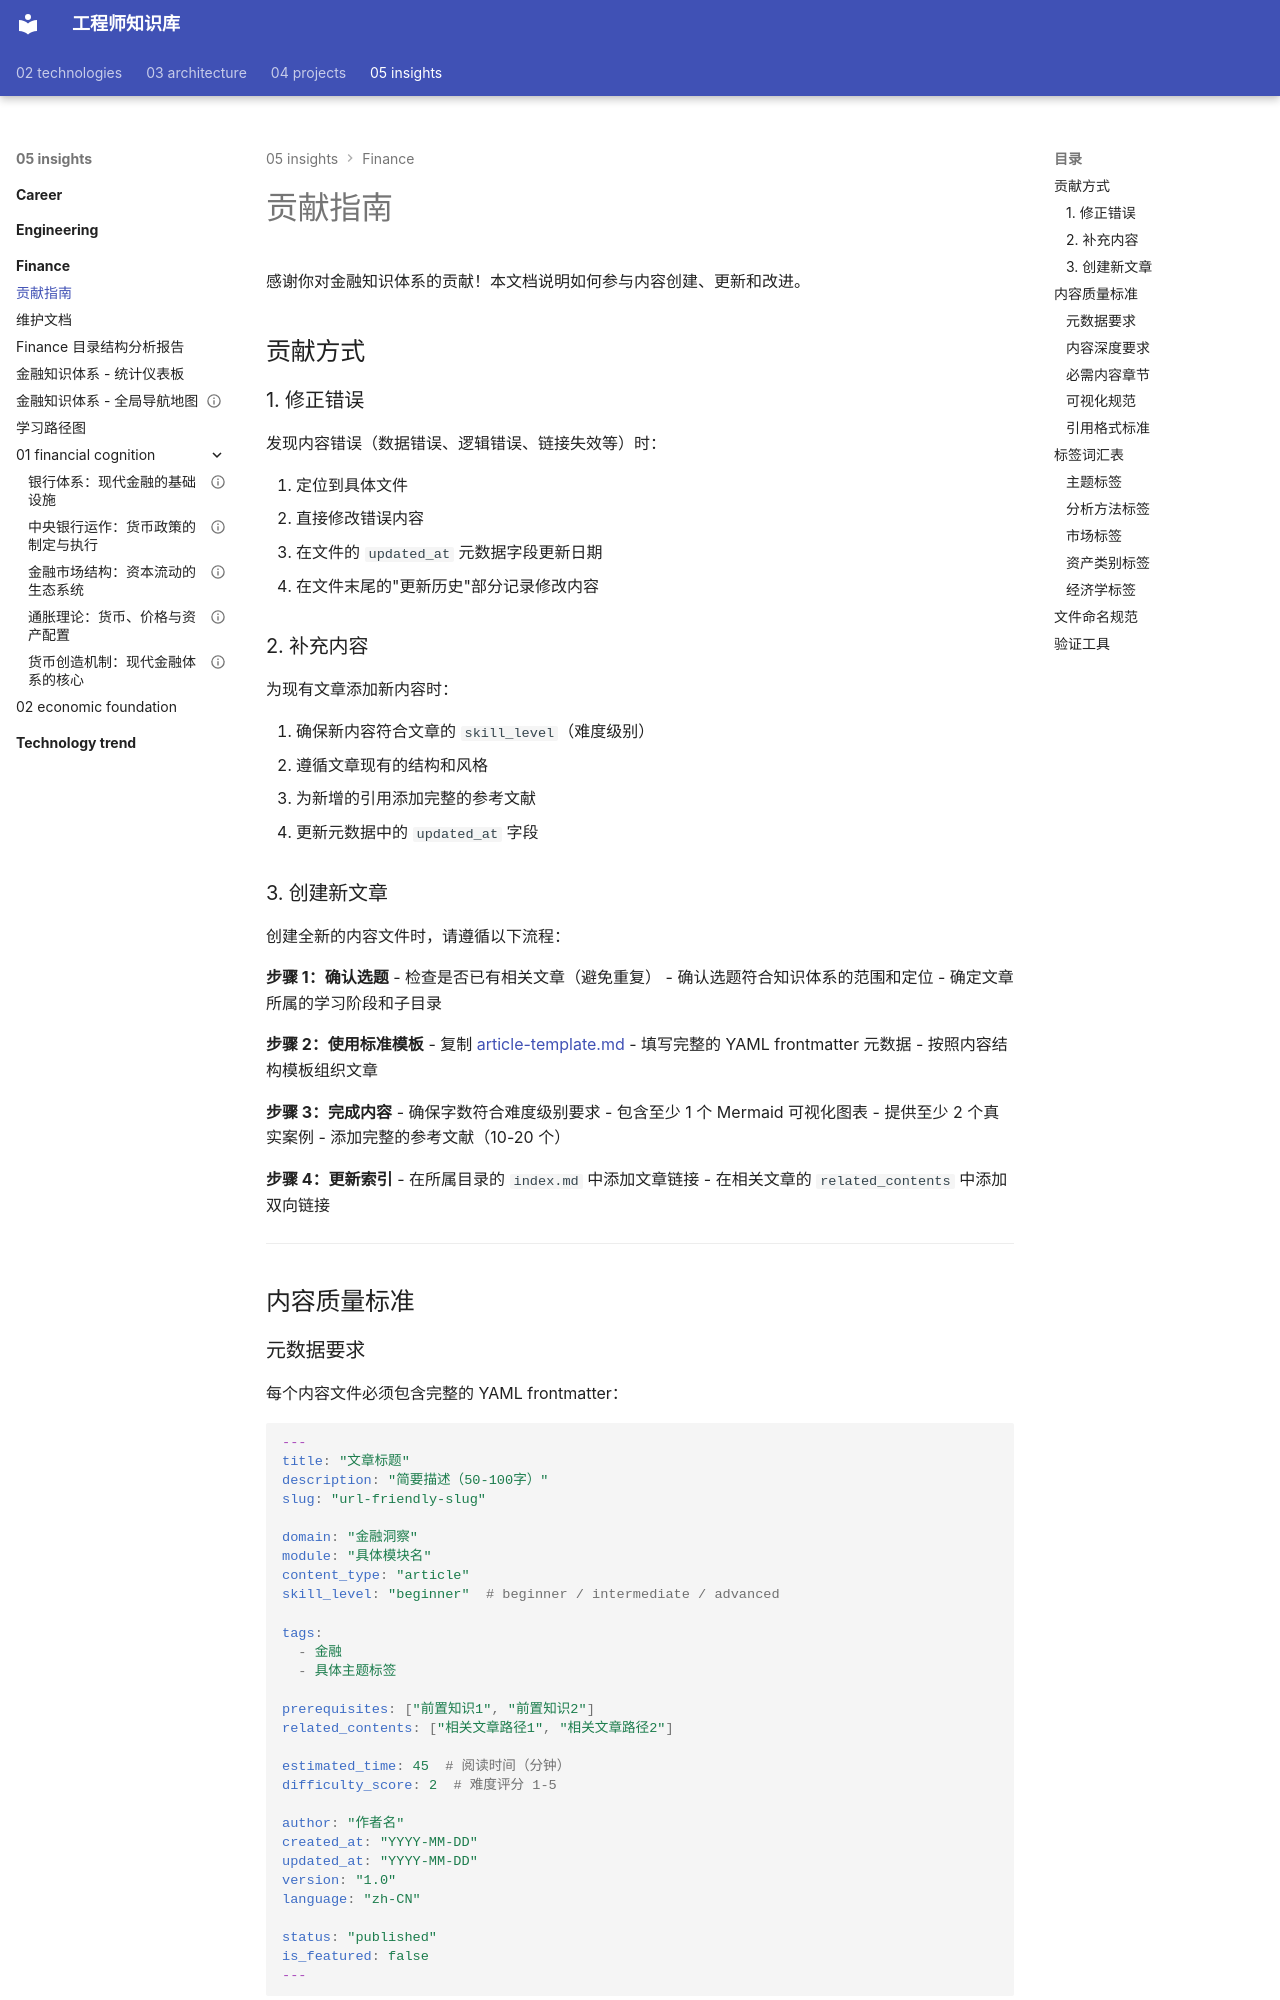

repository: Vuiora/knowledge-os · page: 05-insights/finance/CONTRIBUTING/index.html · generator: mkdocs

# 贡献指南

感谢你对金融知识体系的贡献！本文档说明如何参与内容创建、更新和改进。

## 贡献方式

### 1. 修正错误

发现内容错误（数据错误、逻辑错误、链接失效等）时：

1. 定位到具体文件
2. 直接修改错误内容
3. 在文件的 `updated_at` 元数据字段更新日期
4. 在文件末尾的"更新历史"部分记录修改内容

### 2. 补充内容

为现有文章添加新内容时：

1. 确保新内容符合文章的 `skill_level`（难度级别）
2. 遵循文章现有的结构和风格
3. 为新增的引用添加完整的参考文献
4. 更新元数据中的 `updated_at` 字段

### 3. 创建新文章

创建全新的内容文件时，请遵循以下流程：

**步骤 1：确认选题**
- 检查是否已有相关文章（避免重复）
- 确认选题符合知识体系的范围和定位
- 确定文章所属的学习阶段和子目录

**步骤 2：使用标准模板**
- 复制 [article-template.md](../../templates/article-template.md)
- 填写完整的 YAML frontmatter 元数据
- 按照内容结构模板组织文章

**步骤 3：完成内容**
- 确保字数符合难度级别要求
- 包含至少 1 个 Mermaid 可视化图表
- 提供至少 2 个真实案例
- 添加完整的参考文献（10-20 个）

**步骤 4：更新索引**
- 在所属目录的 `index.md` 中添加文章链接
- 在相关文章的 `related_contents` 中添加双向链接

---

## 内容质量标准
